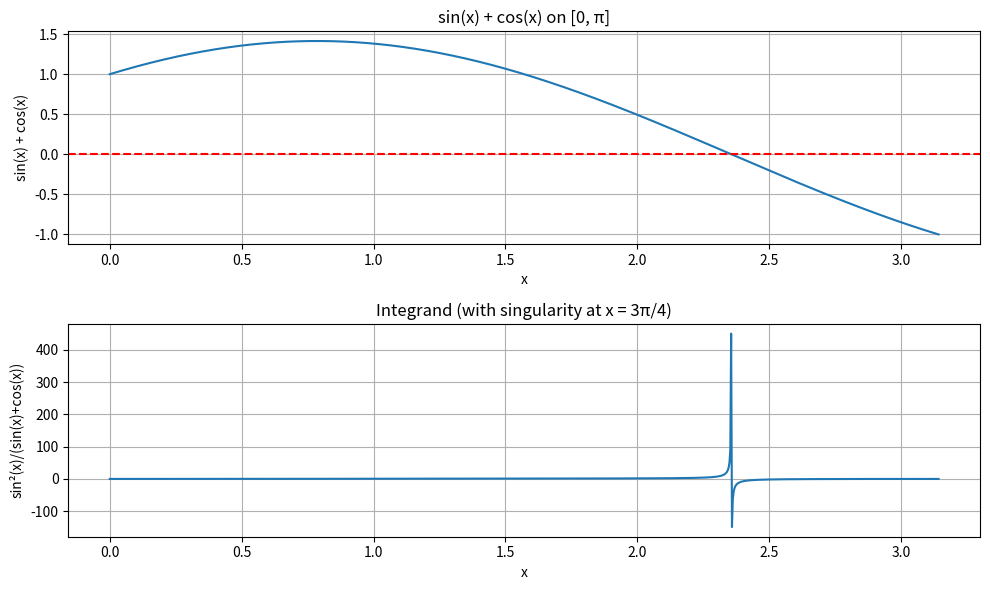
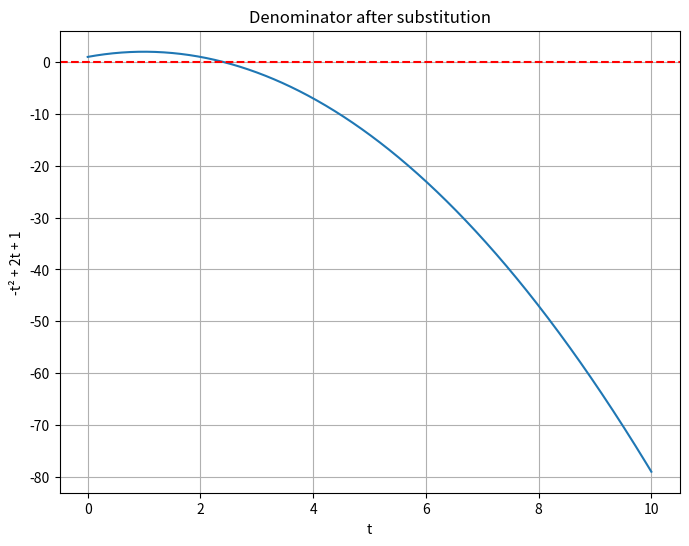

The script that saved these images, in order:
import numpy as np
import matplotlib.pyplot as plt

# Check where sin(x) + cos(x) = 0 in [0, π]
x = np.linspace(0, np.pi, 1000)
y = np.sin(x) + np.cos(x)

# Plot
plt.figure(figsize=(10, 6))
plt.subplot(2, 1, 1)
plt.plot(x, y)
plt.axhline(y=0, color='r', linestyle='--')
plt.xlabel('x')
plt.ylabel('sin(x) + cos(x)')
plt.title('sin(x) + cos(x) on [0, π]')
plt.grid(True)

# Find zeros
zeros_idx = np.where(np.diff(np.sign(y)))[0]
zeros = x[zeros_idx]
print(f"Zeros of sin(x) + cos(x) in [0, π]: {zeros}")

# sin(x) + cos(x) = 0 when tan(x) = -1, i.e., x = 3π/4
exact_zero = 3*np.pi/4
print(f"Exact zero: x = 3π/4 = {exact_zero:.6f}")

# Plot the integrand
plt.subplot(2, 1, 2)
# Avoid division by zero
mask = np.abs(y) > 1e-10
x_safe = x[mask]
integrand = np.sin(x_safe)**2 / (np.sin(x_safe) + np.cos(x_safe))
plt.plot(x_safe, integrand)
plt.xlabel('x')
plt.ylabel('sin²(x)/(sin(x)+cos(x))')
plt.title('Integrand (with singularity at x = 3π/4)')
plt.grid(True)
plt.tight_layout()
plt.savefig('singularity_check.png')
plt.close()

print("\nThe integral has a singularity at x = 3π/4, so it's an improper integral!")
print("We need to split the integral at this point.")

# Let's also check what happens with the t substitution
t_values = np.linspace(0, 10, 1000)
denominator = -t_values**2 + 2*t_values + 1
plt.figure(figsize=(8, 6))
plt.plot(t_values, denominator)
plt.axhline(y=0, color='r', linestyle='--')
plt.xlabel('t')
plt.ylabel('-t² + 2t + 1')
plt.title('Denominator after substitution')
plt.grid(True)
plt.savefig('denominator_t.png')
plt.close()

# Find zeros of -t² + 2t + 1
# -t² + 2t + 1 = 0
# t² - 2t - 1 = 0
# t = (2 ± √(4 + 4))/2 = (2 ± 2√2)/2 = 1 ± √2
t_zero1 = 1 - np.sqrt(2)
t_zero2 = 1 + np.sqrt(2)
print(f"\nZeros of denominator in t: t = {t_zero1:.6f} and t = {t_zero2:.6f}")
print(f"Since t = tan(x/2) and x ∈ [0,π], t ∈ [0,∞)")
print(f"The relevant zero is t = 1 + √2 = {t_zero2:.6f}")

# What x corresponds to t = 1 + √2?
x_critical = 2 * np.arctan(1 + np.sqrt(2))
print(f"\nCritical x value: x = 2*arctan(1 + √2) = {x_critical:.6f}")
print(f"Compare with 3π/4 = {3*np.pi/4:.6f}")

# These should be equal!
print(f"\nVerification: tan(3π/8) = {np.tan(3*np.pi/8):.6f}")
print(f"1 + √2 = {1 + np.sqrt(2):.6f}")
